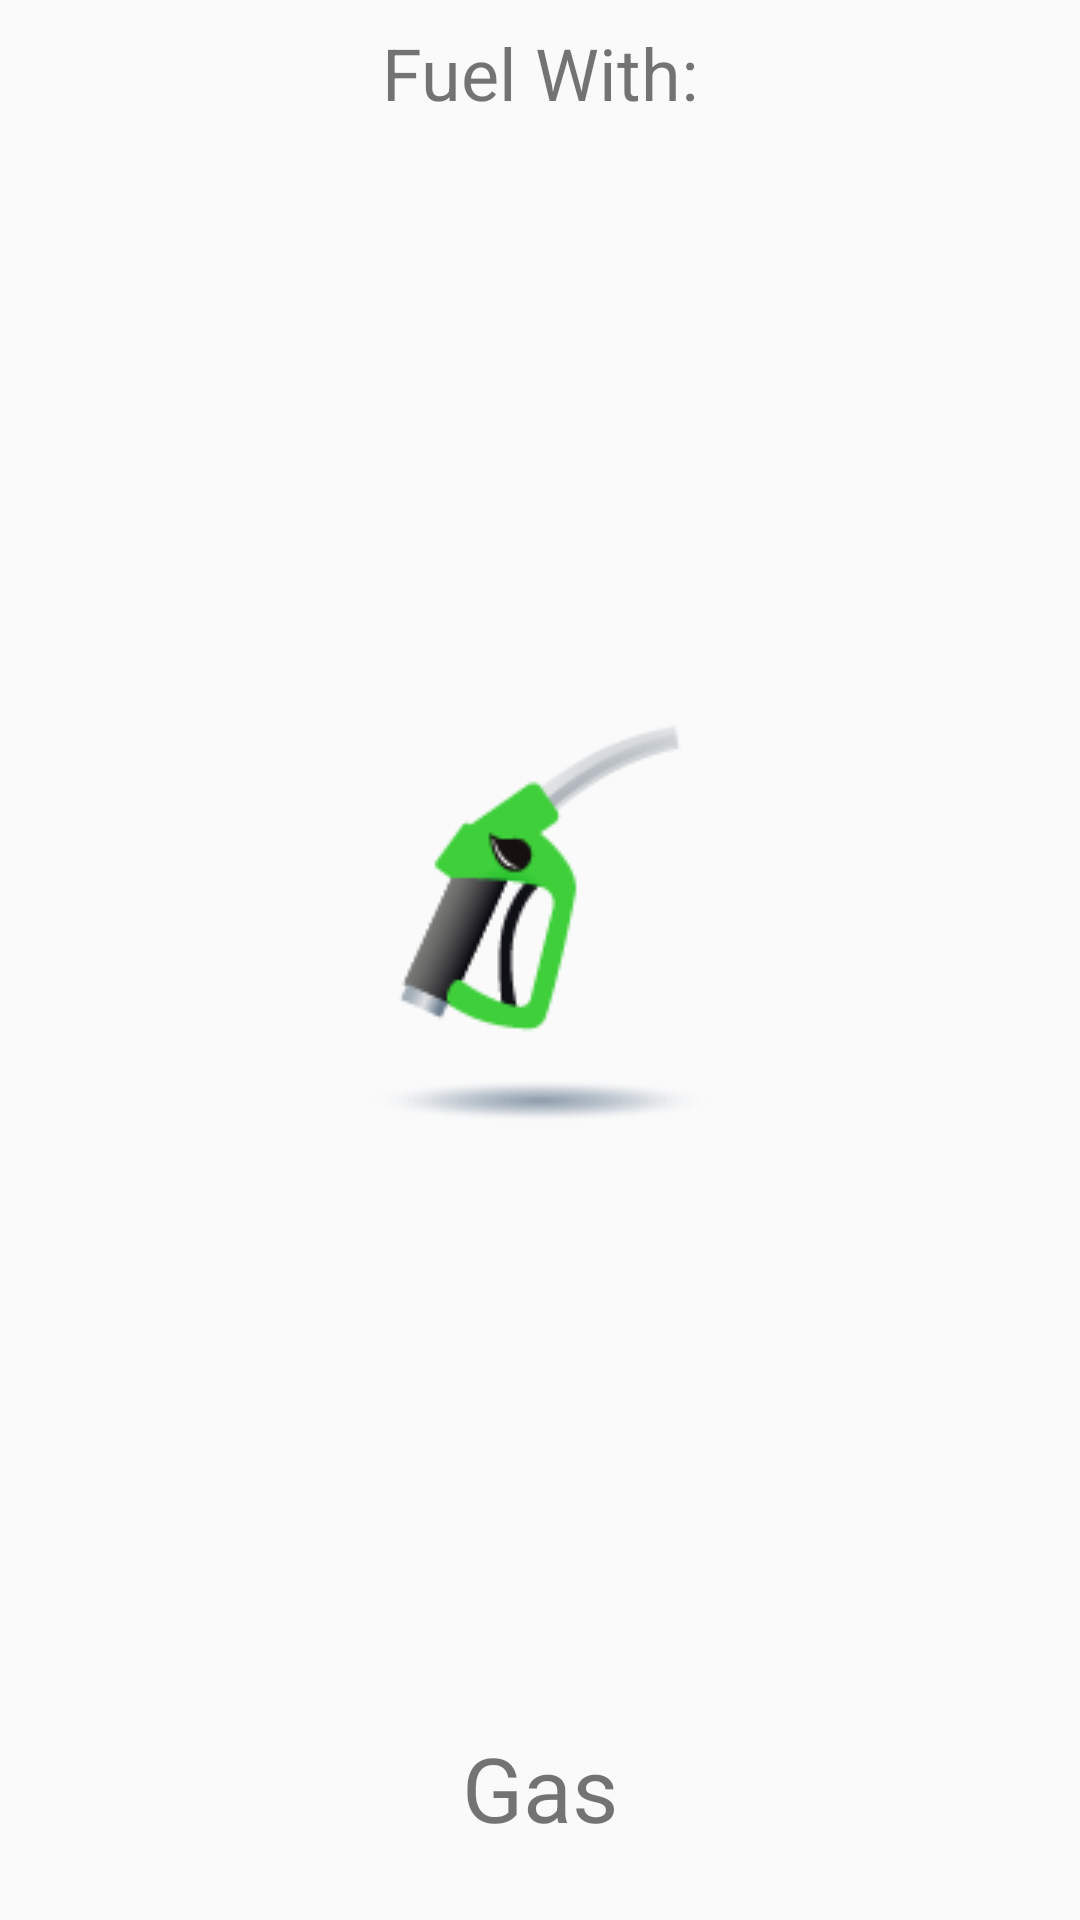

The Android layout XML behind this screen, and the referenced resources:
<!-- AndroidManifest.xml: application theme AppTheme -->
<!-- res/layout/activity_resultado.xml -->
<?xml version="1.0" encoding="utf-8"?>
<android.support.constraint.ConstraintLayout xmlns:android="http://schemas.android.com/apk/res/android"
    xmlns:app="http://schemas.android.com/apk/res-auto"
    xmlns:tools="http://schemas.android.com/tools"
    android:layout_width="match_parent"
    android:layout_height="match_parent"
    tools:context="com.tavares.kaique.calculadoragasolina.ResultadoActivity">

    <TextView
        android:id="@+id/textView2"
        android:layout_width="wrap_content"
        android:layout_height="wrap_content"
        android:layout_marginEnd="8dp"
        android:layout_marginStart="8dp"
        android:layout_marginTop="8dp"
        android:text="@string/abasteca_com"
        android:textSize="24sp"
        app:layout_constraintEnd_toEndOf="parent"
        app:layout_constraintStart_toStartOf="parent"
        app:layout_constraintTop_toTopOf="parent" />

    <TextView
        android:id="@+id/tvResultado"
        android:layout_width="wrap_content"
        android:layout_height="wrap_content"
        android:layout_marginBottom="24dp"
        android:layout_marginEnd="8dp"
        android:layout_marginStart="8dp"
        android:text="@string/resultado"
        android:textSize="30sp"
        app:layout_constraintBottom_toBottomOf="parent"
        app:layout_constraintEnd_toEndOf="parent"
        app:layout_constraintStart_toStartOf="parent" />

    <ImageView
        android:id="@+id/ivStatus"
        android:layout_width="wrap_content"
        android:layout_height="wrap_content"
        android:layout_marginBottom="8dp"
        android:layout_marginEnd="8dp"
        android:layout_marginStart="8dp"
        android:layout_marginTop="8dp"
        app:layout_constraintBottom_toTopOf="@+id/tvResultado"
        app:layout_constraintEnd_toEndOf="parent"
        app:layout_constraintStart_toStartOf="parent"
        app:layout_constraintTop_toBottomOf="@+id/textView2"
        app:srcCompat="@drawable/alcool" />

</android.support.constraint.ConstraintLayout>
<!-- resources referenced by this layout -->
<resources>
  <!-- drawable alcool: png bitmap (drawable, 6625 bytes) -->
  <string name="abasteca_com">Fuel With:</string>
  <string name="resultado">Gas</string>
  <style name="AppTheme" parent="Theme.AppCompat.Light.DarkActionBar">
          
          <item name="colorPrimary">@color/colorPrimary</item>
          <item name="colorPrimaryDark">@color/colorPrimaryDark</item>
          <item name="colorAccent">@color/colorAccent</item>
      </style>
  <!-- not gathered from this repository: default colours our renderer supplied (Android Studio template values) -->
  <color name="colorPrimary">#FF6200EE</color>
  <color name="colorPrimaryDark">#FF3700B3</color>
  <color name="colorAccent">#FF03DAC5</color>
</resources>
